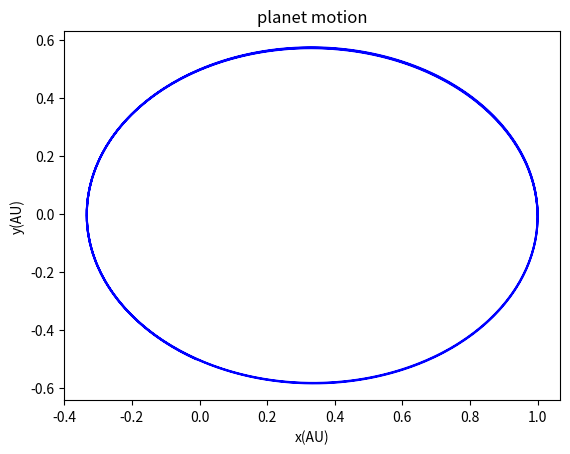

The matplotlib source for this figure:
# -*- coding: utf-8 -*-
"""
Created on Sat May 07 16:03:00 2016

@author: fxdhi
"""

import matplotlib.pyplot as pl
import math


class planet():
    def __init__(self,_x0=0,_y0=0,_vx0=0,_vy0=0,_dt=0,_m1=0,_m2=0,_time=0):
        self.x0=_x0
        self.y0=_y0
        self.vx0=_vx0
        self.vy0=_vy0
        self.dt=_dt
        self.m1=_m1
        self.m2=_m2
        self.time=_time
    
    def calculate(self):
        self.x=[]
        self.y=[]
        self.vx=[]
        self.vy=[]        
        self.r=[]
        self.t=[]
        self.x.append(self.x0)
        self.y.append(self.y0)
        self.vx.append(self.vx0)
        self.vy.append(self.vy0)
        self.r.append(math.sqrt(self.x0**2+self.y0**2))
        self.t.append(0)
        nsteps=int(self.time/self.dt)
        for i in range(1,nsteps):
            self.vx.append(self.vx[i-1]-((self.m1+self.m2)*self.m1/self.m2**2)*(4*(math.pi)**2)*(self.x[i-1]/(self.r[i-1])**3)*self.dt)
            self.x.append(self.x[i-1]+self.vx[i]*self.dt)
            self.vy.append(self.vy[i-1]-((self.m1+self.m2)*self.m1/self.m2**2)*(4*(math.pi)**2)*self.y[i-1]/self.r[i-1]**3*self.dt)
            self.y.append(self.y[i-1]+self.vy[i]*self.dt)
            self.r.append(math.sqrt(self.x[i]**2+self.y[i]**2))
            self.t.append(self.t[i-1]+self.dt)
        return 0
    def plot(self,color):
        pl.plot(self.x,self.y,color)
        pl.title("planet motion")
        pl.xlabel("x(AU)")
        pl.ylabel("y(AU)")

A=planet(1,0,0,2*math.pi,0.002,10,10,1)
A.calculate()
A.plot("blue")
pl.show()
        
